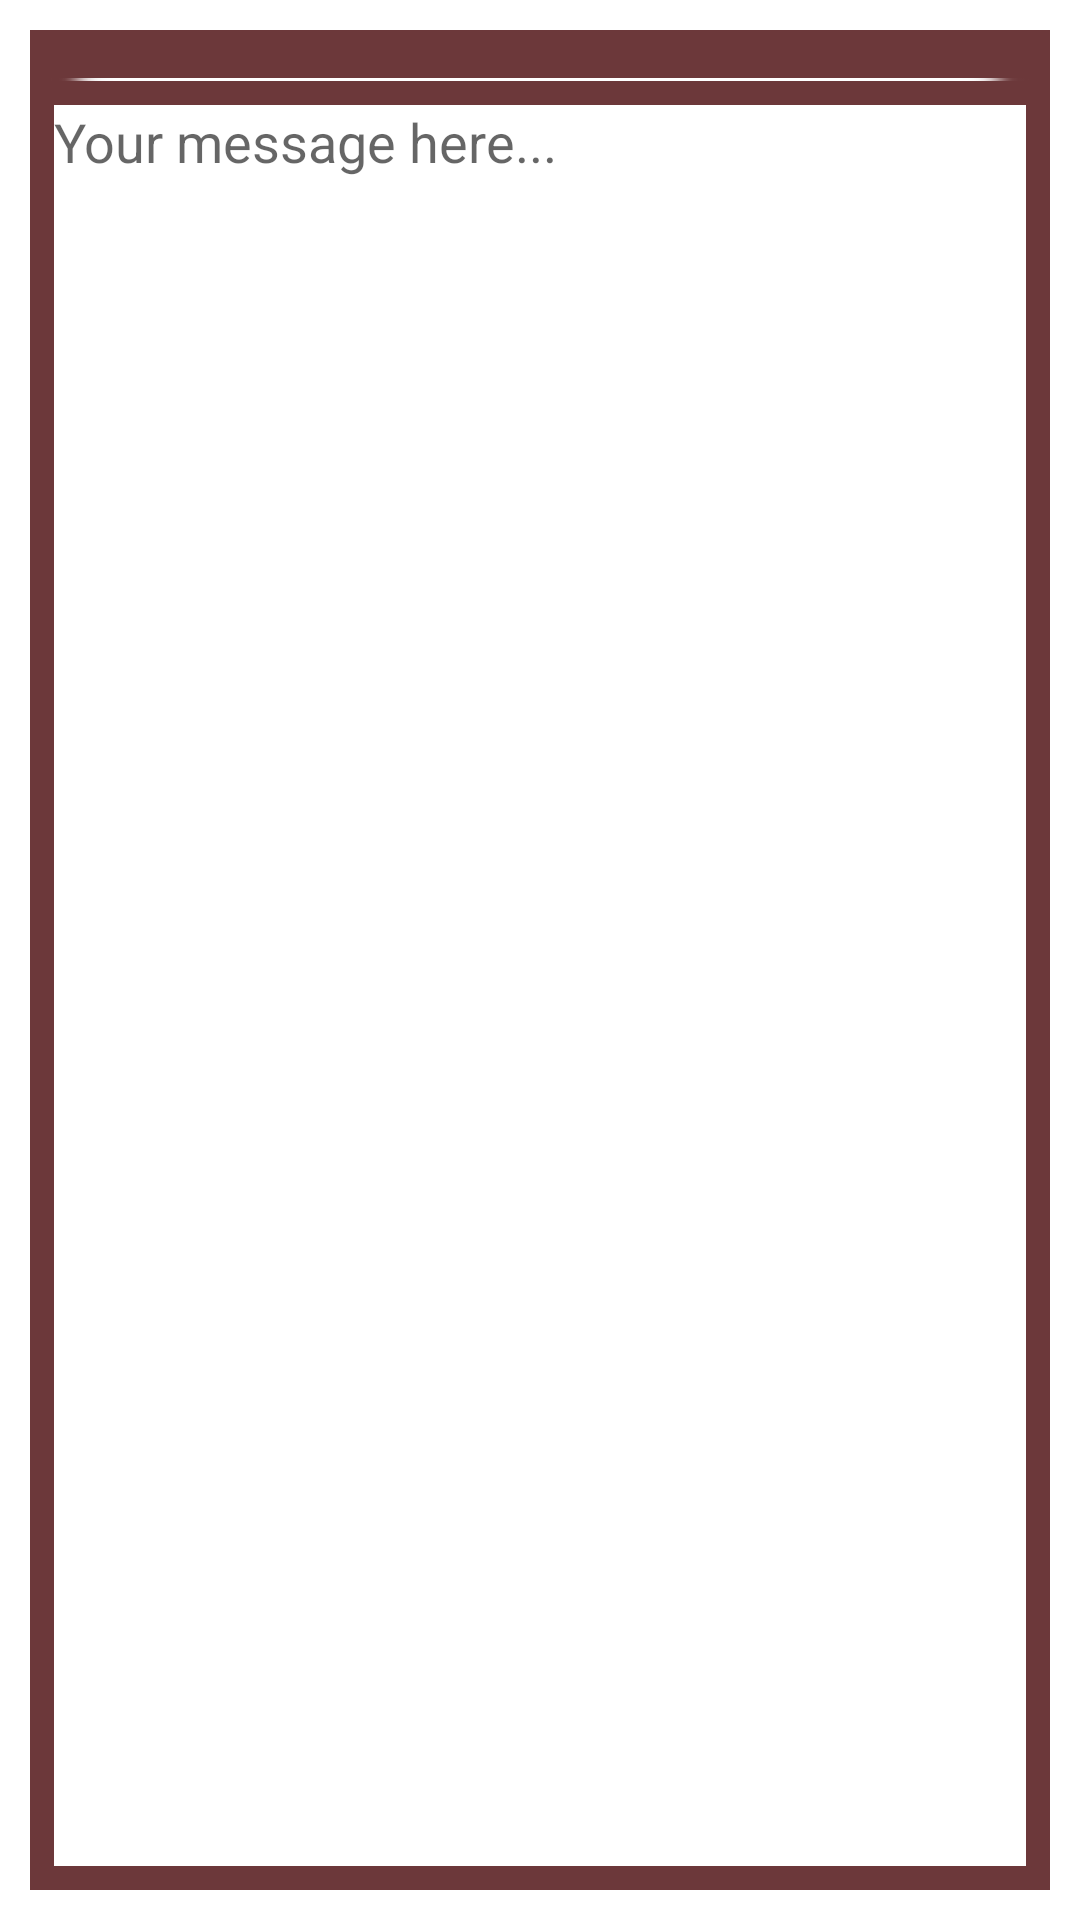

Here is an Android app screen rendered from its layout file. Give the layout XML and the strings, colors and styles it references.
<!-- AndroidManifest.xml: application theme AppTheme -->
<!-- res/layout/create_comment.xml -->
<?xml version="1.0" encoding="utf-8"?>
<LinearLayout xmlns:android="http://schemas.android.com/apk/res/android"
    android:orientation="vertical" android:layout_width="match_parent"
    android:layout_height="match_parent">

    <LinearLayout
        android:orientation="vertical"
        android:layout_width="fill_parent"
        android:layout_height="fill_parent"
        android:layout_margin="10dp"
        android:background="@drawable/background_red"
        android:id="@+id/LinearLayout_CreateComment">

        <HorizontalScrollView
            android:layout_width="match_parent"
            android:layout_height="wrap_content"
            android:id="@+id/horizontalScrollView" >

            <LinearLayout
                android:orientation="horizontal"
                android:layout_width="match_parent"
                android:layout_height="wrap_content"
                android:id="@+id/LinearLayout_CreateCommentIcons"
                android:padding="8dp"></LinearLayout>
        </HorizontalScrollView>

        <View
            android:layout_height="1dp"
            android:background="@drawable/divider"
            android:layout_width="match_parent"
            android:id="@+id/View_CreateCommentDivider" />

        <EditText
            android:layout_width="match_parent"
            android:layout_height="match_parent"
            android:inputType="textMultiLine"
            android:ems="10"
            android:id="@+id/EditView_CreateComment"
            android:background="@android:color/white"
            android:layout_margin="8dp"
            android:hint="Your message here..."
            android:gravity="top|left" />

    </LinearLayout>

    <LinearLayout
        android:orientation="vertical"
        android:layout_width="fill_parent"
        android:layout_height="fill_parent"
        android:id="@+id/LinearLayout_NoServicesCreateComment"
        android:gravity="center_vertical|center_horizontal" >

        <TextView
            android:layout_width="wrap_content"
            android:layout_height="wrap_content"
            android:text="@string/general_no_services"
            android:id="@+id/textView2"
            android:layout_gravity="center_horizontal"
            android:layout_marginTop="30dp"
            android:textColor="@android:color/black" />

        <Button
            android:layout_width="wrap_content"
            android:layout_height="wrap_content"
            android:text="@string/general_login"
            android:id="@+id/Button_ToSettingsCreateComment"
            android:layout_gravity="center_horizontal"
            android:singleLine="false" />
    </LinearLayout>
</LinearLayout>
<!-- resources referenced by this layout -->
<resources>
  <!-- drawable background_red (drawable) -->
  <?xml version="1.0" encoding="utf-8"?>
  <selector xmlns:android="http://schemas.android.com/apk/res/android">
      <item
          android:state_pressed="true"
          android:drawable="@color/light_grey" />
      <item
          android:state_focused="true"
          android:drawable="@color/light_grey" />
      <item
          android:drawable="@color/dark_red" />
  </selector>
  <!-- drawable divider: png bitmap (drawable, 1141 bytes) -->
  <style name="AppTheme" parent="Theme.AppCompat.Light.DarkActionBar">
          
          <item name="android:textViewStyle">@style/TextViewStyle</item>
          <item name="android:windowBackground">@android:color/white</item>
          <item name="android:actionBarStyle">@style/ActionBarStyle</item>
          <item name="android:popupMenuStyle">@style/menuStyle</item>
  
          <item name="android:dropDownListViewStyle">@style/DropDownListView</item>
          <item name="android:actionBarWidgetTheme">@style/Theme.actionbar.widget</item>
  
          
          <item name="actionBarStyle">@style/ActionBarStyle</item>
          <item name="popupMenuStyle">@style/menuStyle</item>
          <item name="actionBarWidgetTheme">@style/Theme.actionbar.widget</item>
      </style>
  <color name="light_grey">#dddddd</color>
  <color name="dark_red">#6C383A</color>
  <style name="TextViewStyle">
          <item name="android:textColor">@android:color/white</item>
      </style>
  <style name="ActionBarStyle" parent="Widget.AppCompat.Light.ActionBar.Solid.Inverse">
          <item name="android:background">@color/dark_grey</item>
          <item name="android:backgroundStacked">@color/dark_grey_hover</item>
          <item name="android:backgroundSplit">@color/dark_grey</item>
  
          
          <item name="backgroundStacked">@color/dark_grey_hover</item>
          <item name="backgroundSplit">@color/dark_grey</item>
      </style>
  <style name="menuStyle" parent="Widget.AppCompat.ListPopupWindow">
          <item name="android:popupBackground">@drawable/menu_bg</item>
      </style>
  <style name="DropDownListView" parent="Widget.AppCompat.ListView.DropDown">
          <item name="android:listSelector">@color/dark_grey_hover</item>
          <item name="android:actionMenuTextColor">#ffffff</item>
          <item name="android:textColor">#ffffff</item>
      </style>
  <style name="Theme.actionbar.widget" parent="Theme.AppCompat">
          <item name="android:popupMenuStyle">@style/menuStyle</item>
          <item name="android:dropDownListViewStyle">@style/DropDownListView</item>
      </style>
  <color name="dark_grey">#474548</color>
  <color name="dark_grey_hover">#585659</color>
  <!-- drawable menu_bg (drawable) -->
  <?xml version="1.0" encoding="utf-8"?>
  <selector xmlns:android="http://schemas.android.com/apk/res/android"
  	android:exitFadeDuration="@android:integer/config_mediumAnimTime" >
      <item
          android:state_focused="true" 
          android:drawable="@color/dark_grey" />
      <item android:state_pressed="true" 
          android:drawable="@color/dark_grey" />
      <item android:drawable="@color/dark_grey_hover"
          android:state_pressed="false"
          android:state_focused="false"/>
  </selector>
</resources>
